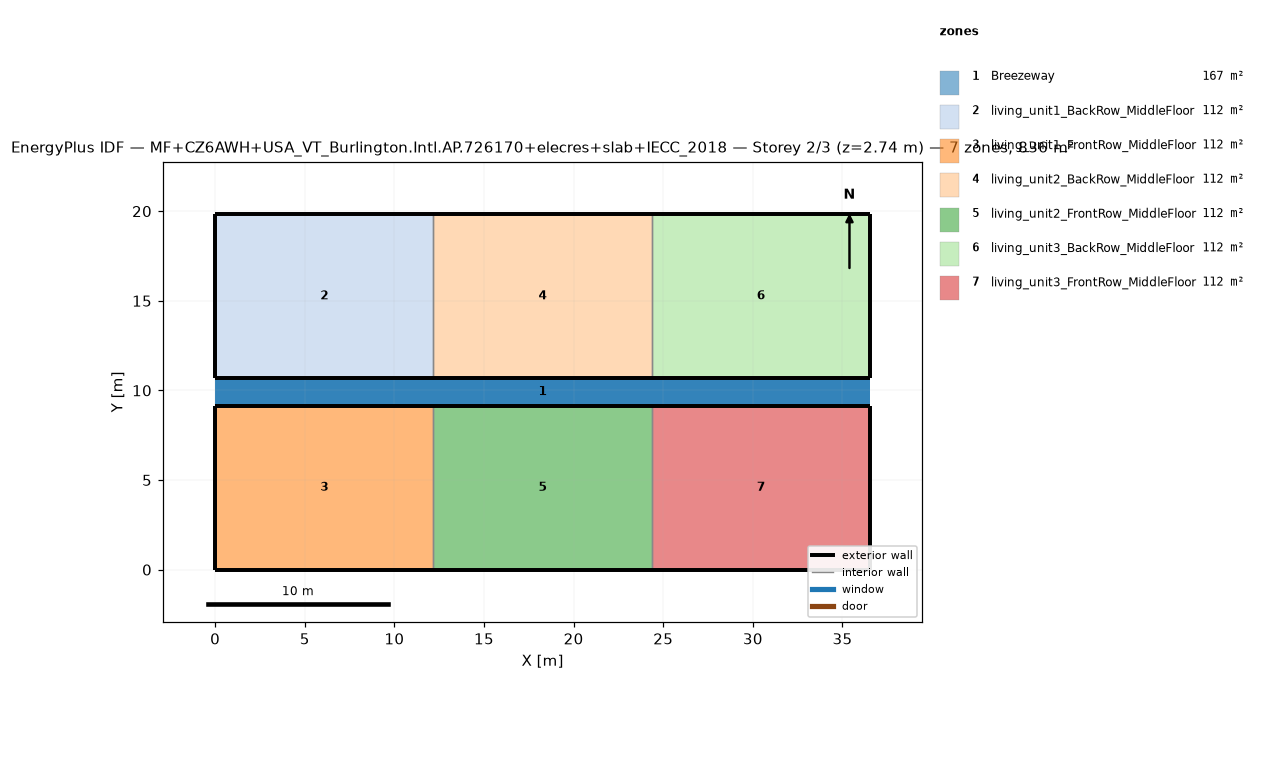
=== STOREY PLAN SPEC (per zone: floor XY polygon, exterior-wall plan segments, windows/doors) ===
zone 1: Breezeway  (167.0 m²)
  floor: (36.54, 9.16) (0.00, 9.16) (0.00, 10.68) (36.54, 10.68)
  floor: (36.54, 9.16) (0.00, 9.16) (0.00, 10.68) (36.54, 10.68)
  floor: (36.54, 9.16) (0.00, 9.16) (0.00, 10.68) (36.54, 10.68)
zone 2: living_unit1_BackRow_MiddleFloor  (111.5 m²)
  floor: (12.18, 10.68) (0.00, 10.68) (0.00, 19.84) (12.18, 19.84)
  exterior wall: (0.00, 10.68) – (12.18, 10.68)  [12.2 m]
  exterior wall: (12.18, 19.84) – (0.00, 19.84)  [12.2 m]
  exterior wall: (0.00, 19.84) – (0.00, 10.68)  [9.2 m]
  interior walls: 1
zone 3: living_unit1_FrontRow_MiddleFloor  (111.5 m²)
  floor: (12.18, 0.00) (0.00, 0.00) (0.00, 9.16) (12.18, 9.16)
  exterior wall: (0.00, 0.00) – (12.18, 0.00)  [12.2 m]
  exterior wall: (12.18, 9.16) – (0.00, 9.16)  [12.2 m]
  exterior wall: (0.00, 9.16) – (0.00, 0.00)  [9.2 m]
  interior walls: 1
zone 4: living_unit2_BackRow_MiddleFloor  (111.5 m²)
  floor: (24.36, 10.68) (12.18, 10.68) (12.18, 19.84) (24.36, 19.84)
  exterior wall: (12.18, 10.68) – (24.36, 10.68)  [12.2 m]
  exterior wall: (24.36, 19.84) – (12.18, 19.84)  [12.2 m]
  interior walls: 2
zone 5: living_unit2_FrontRow_MiddleFloor  (111.5 m²)
  floor: (24.36, 0.00) (12.18, 0.00) (12.18, 9.16) (24.36, 9.16)
  exterior wall: (12.18, 0.00) – (24.36, 0.00)  [12.2 m]
  exterior wall: (24.36, 9.16) – (12.18, 9.16)  [12.2 m]
  interior walls: 2
zone 6: living_unit3_BackRow_MiddleFloor  (111.5 m²)
  floor: (36.54, 10.68) (24.36, 10.68) (24.36, 19.84) (36.54, 19.84)
  exterior wall: (24.36, 10.68) – (36.54, 10.68)  [12.2 m]
  exterior wall: (36.54, 10.68) – (36.54, 19.84)  [9.2 m]
  exterior wall: (36.54, 19.84) – (24.36, 19.84)  [12.2 m]
  interior walls: 1
zone 7: living_unit3_FrontRow_MiddleFloor  (111.5 m²)
  floor: (36.54, 0.00) (24.36, 0.00) (24.36, 9.16) (36.54, 9.16)
  exterior wall: (24.36, 0.00) – (36.54, 0.00)  [12.2 m]
  exterior wall: (36.54, 0.00) – (36.54, 9.16)  [9.2 m]
  exterior wall: (36.54, 9.16) – (24.36, 9.16)  [12.2 m]
  interior walls: 1

=== DERIVED (storey summary) ===
Building: MF+CZ6AWH+USA_VT_Burlington.Intl.AP.726170+elecres+slab+IECC_2018
Storey: 2 of 3  (floor level z = 2.74 m)
Storey gross floor area: 836.2 m²
Zones on this storey: 7
  - Breezeway: floor 167.0 m²
  - living_unit1_BackRow_MiddleFloor: floor 111.5 m²; exterior wall 33.5 m (86.9 m²); WWR 0.0%
  - living_unit1_FrontRow_MiddleFloor: floor 111.5 m²; exterior wall 33.5 m (86.9 m²); WWR 0.0%
  - living_unit2_BackRow_MiddleFloor: floor 111.5 m²; exterior wall 24.4 m (63.1 m²); WWR 0.0%
  - living_unit2_FrontRow_MiddleFloor: floor 111.5 m²; exterior wall 24.4 m (63.1 m²); WWR 0.0%
  - living_unit3_BackRow_MiddleFloor: floor 111.5 m²; exterior wall 33.5 m (86.9 m²); WWR 0.0%
  - living_unit3_FrontRow_MiddleFloor: floor 111.5 m²; exterior wall 33.5 m (86.9 m²); WWR 0.0%
Zone adjacency (shared interzone walls):
  - living_unit1_BackRow_MiddleFloor ↔ living_unit2_BackRow_MiddleFloor
  - living_unit1_FrontRow_MiddleFloor ↔ living_unit2_FrontRow_MiddleFloor
  - living_unit2_BackRow_MiddleFloor ↔ living_unit3_BackRow_MiddleFloor
  - living_unit2_FrontRow_MiddleFloor ↔ living_unit3_FrontRow_MiddleFloor